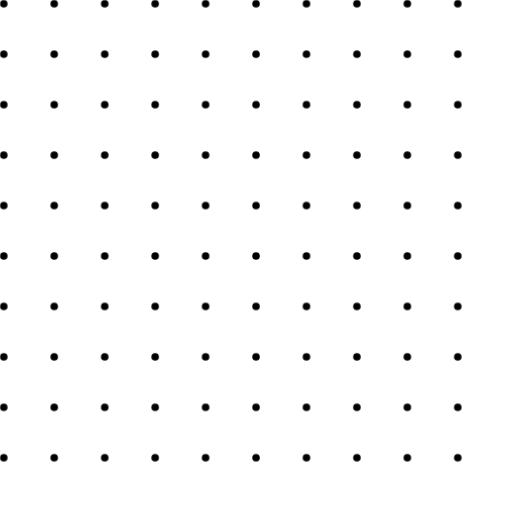
t = 0.00 s
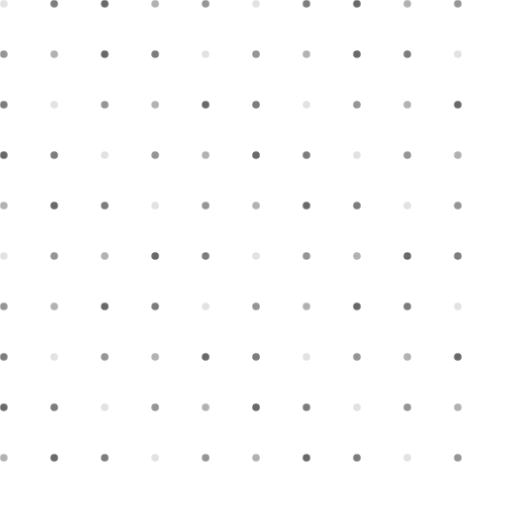
t = 0.39 s
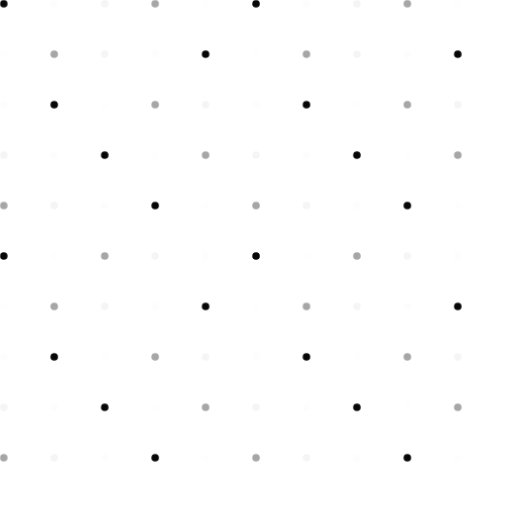
t = 1.16 s
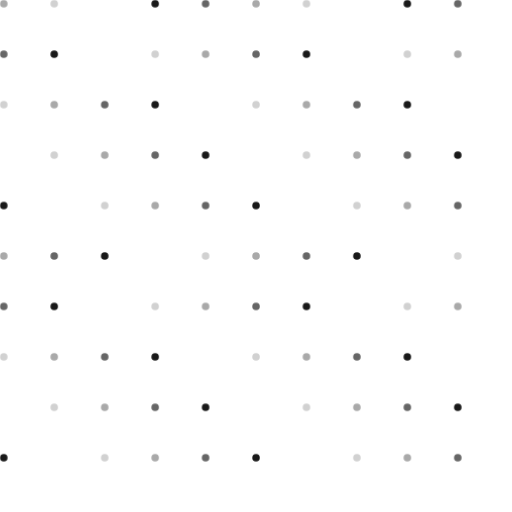
t = 1.55 s
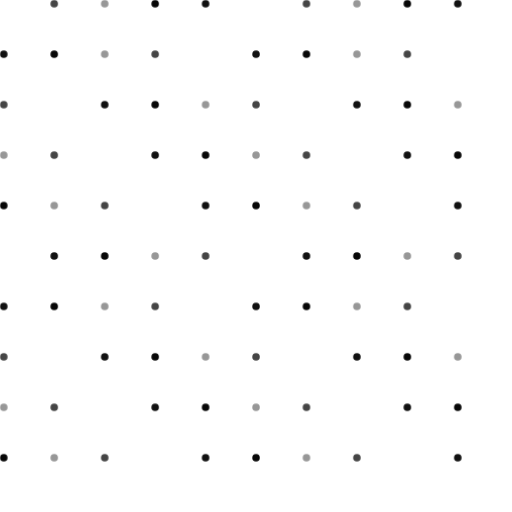
t = 1.94 s
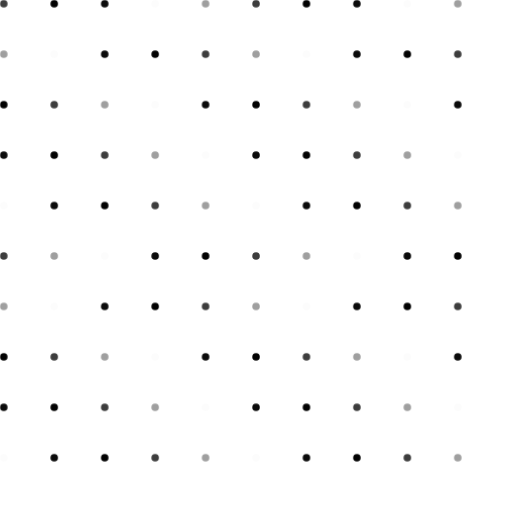
t = 2.71 s

The animated SVG that drew these frames (rendered in a browser with its animation timeline set to each time). Animation: 5 CSS @keyframes rules; one cycle of 3.10 s, repeats indefinitely.

<?xml version="1.0" encoding="UTF-8"?>
<svg viewBox="18.5 18.5 203 203" width="203" height="203" xmlns="http://www.w3.org/2000/svg">
  <style>
    @keyframes flicker1 {
      0%, 100% { opacity: 1; }
      50% { opacity: 0; }
    }

    @keyframes flicker2 {
      0%, 100% { opacity: 1; }
      50% { opacity: 0; }
    }

    @keyframes flicker3 {
      0%, 100% { opacity: 1; }
      50% { opacity: 0; }
    }

    @keyframes flicker4 {
      0%, 100% { opacity: 1; }
      50% { opacity: 0; }
    }

    @keyframes flicker5 {
      0%, 100% { opacity: 1; }
      50% { opacity: 0; }
    }

    .dot1 {
      animation: flicker1 1.3s infinite;
    }

    .dot2 {
      animation: flicker2 2.7s infinite;
    }

    .dot3 {
      animation: flicker3 3.1s infinite;
    }

    .dot4 {
      animation: flicker4 1.9s infinite;
    }

    .dot5 {
      animation: flicker5 2.3s infinite;
    }
  </style>

  <!-- Row 1 -->
  <circle class="dot1" cx="20" cy="20" r="1.5" fill="#000" />
  <circle class="dot2" cx="40" cy="20" r="1.5" fill="#000" />
  <circle class="dot3" cx="60" cy="20" r="1.5" fill="#000" />
  <circle class="dot4" cx="80" cy="20" r="1.5" fill="#000" />
  <circle class="dot5" cx="100" cy="20" r="1.5" fill="#000" />
  <circle class="dot1" cx="120" cy="20" r="1.5" fill="#000" />
  <circle class="dot2" cx="140" cy="20" r="1.5" fill="#000" />
  <circle class="dot3" cx="160" cy="20" r="1.5" fill="#000" />
  <circle class="dot4" cx="180" cy="20" r="1.5" fill="#000" />
  <circle class="dot5" cx="200" cy="20" r="1.5" fill="#000" />

  <!-- Row 2 -->
  <circle class="dot5" cx="20" cy="40" r="1.5" fill="#000" />
  <circle class="dot4" cx="40" cy="40" r="1.5" fill="#000" />
  <circle class="dot3" cx="60" cy="40" r="1.5" fill="#000" />
  <circle class="dot2" cx="80" cy="40" r="1.5" fill="#000" />
  <circle class="dot1" cx="100" cy="40" r="1.5" fill="#000" />
  <circle class="dot5" cx="120" cy="40" r="1.5" fill="#000" />
  <circle class="dot4" cx="140" cy="40" r="1.5" fill="#000" />
  <circle class="dot3" cx="160" cy="40" r="1.5" fill="#000" />
  <circle class="dot2" cx="180" cy="40" r="1.5" fill="#000" />
  <circle class="dot1" cx="200" cy="40" r="1.5" fill="#000" />

  <!-- Row 3 -->
  <circle class="dot2" cx="20" cy="60" r="1.5" fill="#000" />
  <circle class="dot1" cx="40" cy="60" r="1.5" fill="#000" />
  <circle class="dot5" cx="60" cy="60" r="1.5" fill="#000" />
  <circle class="dot4" cx="80" cy="60" r="1.5" fill="#000" />
  <circle class="dot3" cx="100" cy="60" r="1.5" fill="#000" />
  <circle class="dot2" cx="120" cy="60" r="1.5" fill="#000" />
  <circle class="dot1" cx="140" cy="60" r="1.5" fill="#000" />
  <circle class="dot5" cx="160" cy="60" r="1.5" fill="#000" />
  <circle class="dot4" cx="180" cy="60" r="1.5" fill="#000" />
  <circle class="dot3" cx="200" cy="60" r="1.5" fill="#000" />

  <!-- Row 4 -->
  <circle class="dot3" cx="20" cy="80" r="1.5" fill="#000" />
  <circle class="dot2" cx="40" cy="80" r="1.5" fill="#000" />
  <circle class="dot1" cx="60" cy="80" r="1.5" fill="#000" />
  <circle class="dot5" cx="80" cy="80" r="1.5" fill="#000" />
  <circle class="dot4" cx="100" cy="80" r="1.5" fill="#000" />
  <circle class="dot3" cx="120" cy="80" r="1.5" fill="#000" />
  <circle class="dot2" cx="140" cy="80" r="1.5" fill="#000" />
  <circle class="dot1" cx="160" cy="80" r="1.5" fill="#000" />
  <circle class="dot5" cx="180" cy="80" r="1.5" fill="#000" />
  <circle class="dot4" cx="200" cy="80" r="1.5" fill="#000" />

  <!-- Row 5 -->
  <circle class="dot4" cx="20" cy="100" r="1.5" fill="#000" />
  <circle class="dot3" cx="40" cy="100" r="1.5" fill="#000" />
  <circle class="dot2" cx="60" cy="100" r="1.5" fill="#000" />
  <circle class="dot1" cx="80" cy="100" r="1.5" fill="#000" />
  <circle class="dot5" cx="100" cy="100" r="1.5" fill="#000" />
  <circle class="dot4" cx="120" cy="100" r="1.5" fill="#000" />
  <circle class="dot3" cx="140" cy="100" r="1.5" fill="#000" />
  <circle class="dot2" cx="160" cy="100" r="1.5" fill="#000" />
  <circle class="dot1" cx="180" cy="100" r="1.5" fill="#000" />
  <circle class="dot5" cx="200" cy="100" r="1.5" fill="#000" />

  <!-- Continue with more rows to fill the entire SVG -->
  <!-- Row 6 -->
  <circle class="dot1" cx="20" cy="120" r="1.5" fill="#000" />
  <circle class="dot5" cx="40" cy="120" r="1.5" fill="#000" />
  <circle class="dot4" cx="60" cy="120" r="1.5" fill="#000" />
  <circle class="dot3" cx="80" cy="120" r="1.5" fill="#000" />
  <circle class="dot2" cx="100" cy="120" r="1.5" fill="#000" />
  <circle class="dot1" cx="120" cy="120" r="1.5" fill="#000" />
  <circle class="dot5" cx="140" cy="120" r="1.5" fill="#000" />
  <circle class="dot4" cx="160" cy="120" r="1.5" fill="#000" />
  <circle class="dot3" cx="180" cy="120" r="1.5" fill="#000" />
  <circle class="dot2" cx="200" cy="120" r="1.5" fill="#000" />

  <!-- Row 7 -->
  <circle class="dot5" cx="20" cy="140" r="1.5" fill="#000" />
  <circle class="dot4" cx="40" cy="140" r="1.5" fill="#000" />
  <circle class="dot3" cx="60" cy="140" r="1.5" fill="#000" />
  <circle class="dot2" cx="80" cy="140" r="1.5" fill="#000" />
  <circle class="dot1" cx="100" cy="140" r="1.5" fill="#000" />
  <circle class="dot5" cx="120" cy="140" r="1.5" fill="#000" />
  <circle class="dot4" cx="140" cy="140" r="1.5" fill="#000" />
  <circle class="dot3" cx="160" cy="140" r="1.5" fill="#000" />
  <circle class="dot2" cx="180" cy="140" r="1.5" fill="#000" />
  <circle class="dot1" cx="200" cy="140" r="1.5" fill="#000" />

  <!-- Row 8 -->
  <circle class="dot2" cx="20" cy="160" r="1.5" fill="#000" />
  <circle class="dot1" cx="40" cy="160" r="1.5" fill="#000" />
  <circle class="dot5" cx="60" cy="160" r="1.5" fill="#000" />
  <circle class="dot4" cx="80" cy="160" r="1.5" fill="#000" />
  <circle class="dot3" cx="100" cy="160" r="1.5" fill="#000" />
  <circle class="dot2" cx="120" cy="160" r="1.5" fill="#000" />
  <circle class="dot1" cx="140" cy="160" r="1.5" fill="#000" />
  <circle class="dot5" cx="160" cy="160" r="1.5" fill="#000" />
  <circle class="dot4" cx="180" cy="160" r="1.5" fill="#000" />
  <circle class="dot3" cx="200" cy="160" r="1.5" fill="#000" />

  <!-- Row 9 -->
  <circle class="dot3" cx="20" cy="180" r="1.5" fill="#000" />
  <circle class="dot2" cx="40" cy="180" r="1.5" fill="#000" />
  <circle class="dot1" cx="60" cy="180" r="1.5" fill="#000" />
  <circle class="dot5" cx="80" cy="180" r="1.5" fill="#000" />
  <circle class="dot4" cx="100" cy="180" r="1.5" fill="#000" />
  <circle class="dot3" cx="120" cy="180" r="1.5" fill="#000" />
  <circle class="dot2" cx="140" cy="180" r="1.5" fill="#000" />
  <circle class="dot1" cx="160" cy="180" r="1.5" fill="#000" />
  <circle class="dot5" cx="180" cy="180" r="1.5" fill="#000" />
  <circle class="dot4" cx="200" cy="180" r="1.5" fill="#000" />

  <!-- Row 10 -->
  <circle class="dot4" cx="20" cy="200" r="1.5" fill="#000" />
  <circle class="dot3" cx="40" cy="200" r="1.5" fill="#000" />
  <circle class="dot2" cx="60" cy="200" r="1.5" fill="#000" />
  <circle class="dot1" cx="80" cy="200" r="1.5" fill="#000" />
  <circle class="dot5" cx="100" cy="200" r="1.5" fill="#000" />
  <circle class="dot4" cx="120" cy="200" r="1.5" fill="#000" />
  <circle class="dot3" cx="140" cy="200" r="1.5" fill="#000" />
  <circle class="dot2" cx="160" cy="200" r="1.5" fill="#000" />
  <circle class="dot1" cx="180" cy="200" r="1.5" fill="#000" />
  <circle class="dot5" cx="200" cy="200" r="1.5" fill="#000" />
</svg>
